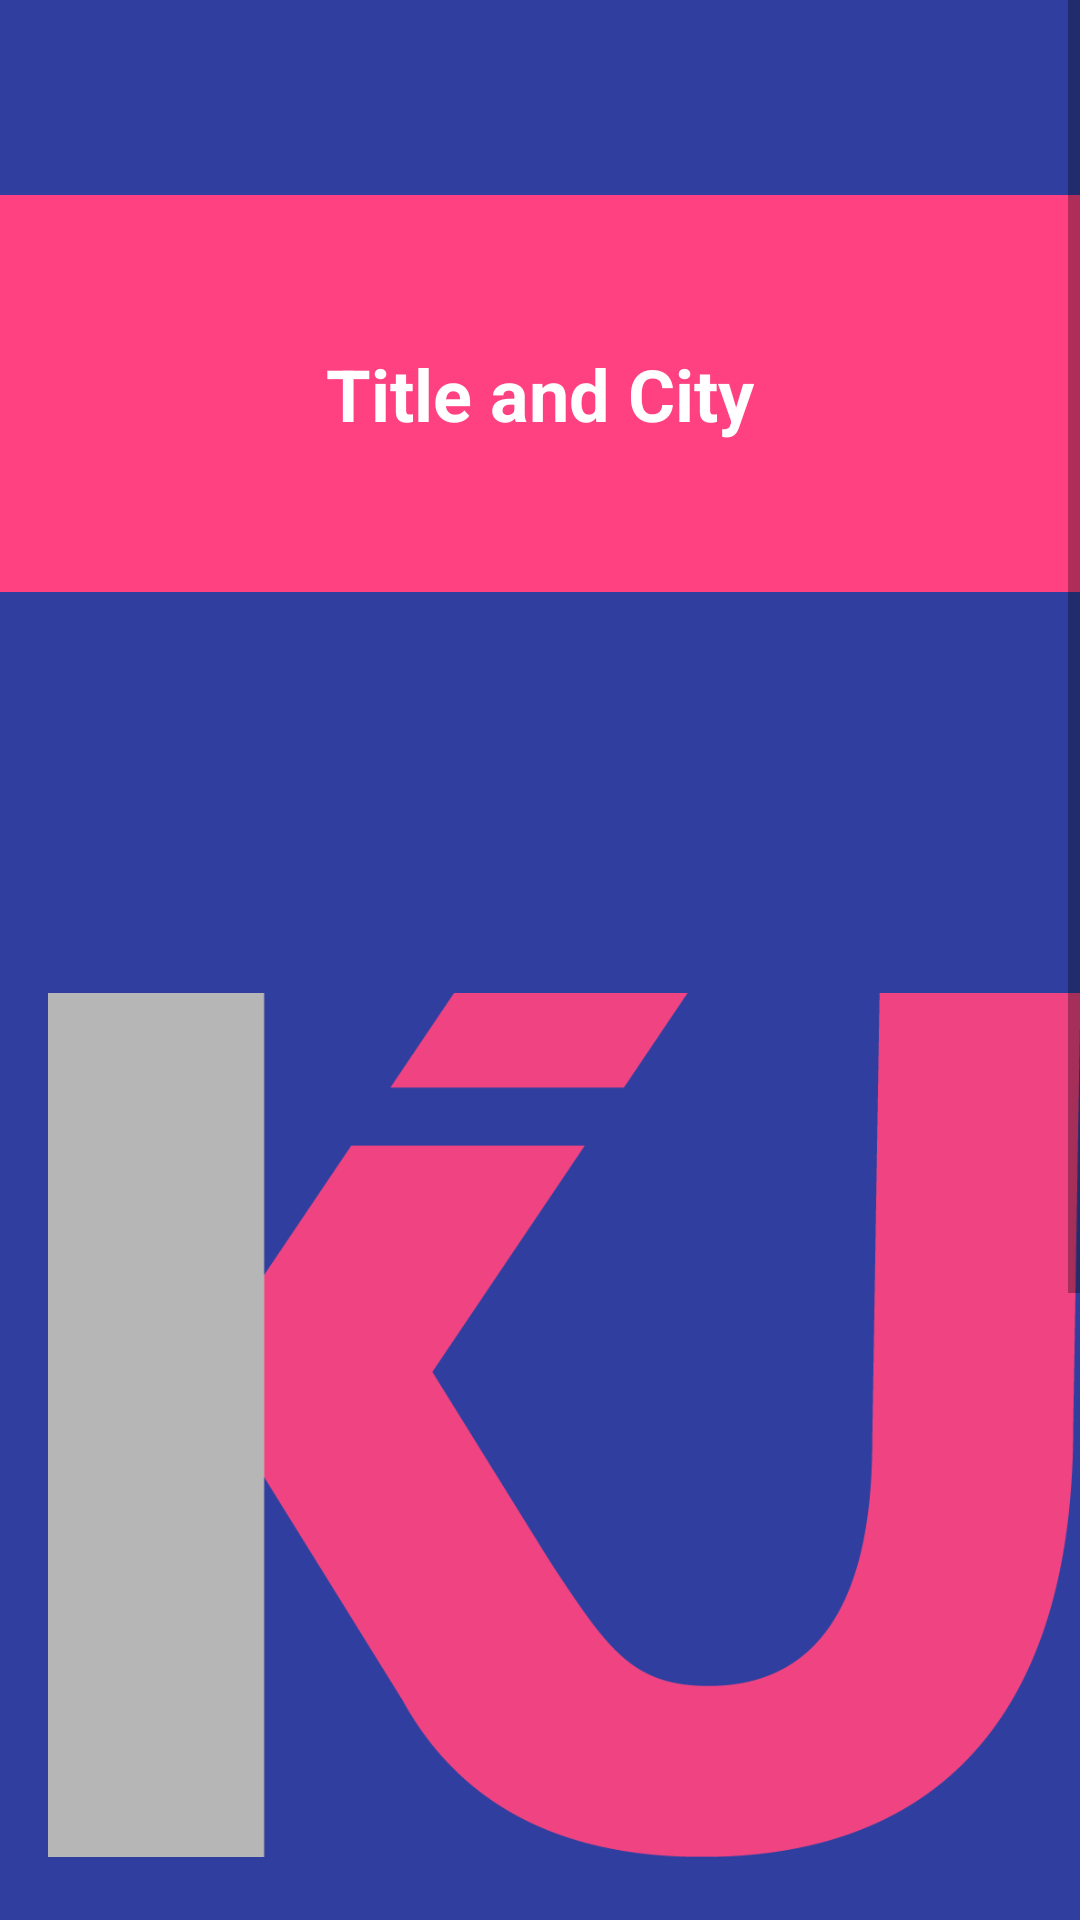

Here is an Android app screen rendered from its layout file. Give the layout XML and the strings, colors and styles it references.
<!-- AndroidManifest.xml: application theme AppTheme -->
<!-- res/layout/fragment_create_post_title_city.xml -->
<?xml version="1.0" encoding="utf-8"?>
<ScrollView xmlns:android="http://schemas.android.com/apk/res/android"
    android:layout_width="match_parent"
    android:layout_height="match_parent">
    <RelativeLayout
        android:layout_width="match_parent"
        android:layout_height="match_parent"
        android:focusable="true"
        android:focusableInTouchMode="true">
        
        <include
            layout="@layout/toolbar"
            android:id="@+id/fragment_create_post_title_city_toolbar"
            android:layout_width="match_parent"
            android:layout_height="wrap_content" />

        <RelativeLayout
            android:id="@+id/fragment_create_post_title_city_main_layout"
            android:layout_width="match_parent"
            android:layout_height="wrap_content"
            android:background="@color/accentColor"
            android:elevation="4dp"
            android:paddingBottom="50dp"
            android:layout_marginTop="65dp">





            <TextView
                android:id="@+id/fragment_create_post_title_city_title"
                android:layout_width="wrap_content"
                android:layout_height="wrap_content"
                android:layout_centerHorizontal="true"
                android:layout_marginTop="50dp"
                android:text="@string/ask_for_title_city"
                android:textColor="#fff"
                android:textSize="24sp"
                android:textStyle="bold" />

        </RelativeLayout>


        <LinearLayout
            android:layout_width="fill_parent"
            android:layout_height="wrap_content"
            android:layout_below="@+id/fragment_create_post_title_city_main_layout"
            android:layout_marginTop="5dp"
            android:orientation="vertical">

            <EditText
                android:id="@+id/fragment_create_post_title_city_title_text"
                android:layout_width="fill_parent"
                android:layout_height="wrap_content"
                android:layout_margin="5dp"
                android:background="@color/darkPrimaryColor"
                android:focusableInTouchMode="true"
                android:textColor="#fff"
                android:padding="20dp"
                android:elevation="4dp"
                android:text="@string/ask_for_title"/>
            <EditText
                android:id="@+id/fragment_create_post_title_city_city_text"
                android:layout_width="fill_parent"
                android:layout_height="wrap_content"
                android:layout_margin="5dp"
                android:background="@color/darkPrimaryColor"
                android:focusableInTouchMode="true"
                android:textColor="#fff"
                android:padding="20dp"
                android:elevation="4dp"
                android:text="@string/ask_for_city"/>

            <Button
                android:id="@+id/fragment_create_post_title_city_button"
                android:layout_gravity="end"
                android:layout_marginRight="@dimen/activity_horizontal_margin"

                android:layout_width="wrap_content"
                android:layout_height="wrap_content"
                android:text="@string/next"/>


        </LinearLayout>

    </RelativeLayout>

</ScrollView>
<!-- res/layout/toolbar.xml (included above) -->
<?xml version="1.0" encoding="utf-8"?>

<android.support.v7.widget.Toolbar
    xmlns:android="http://schemas.android.com/apk/res/android"
    xmlns:app="http://schemas.android.com/apk/res-auto"
    xmlns:menu="http://schemas.android.com/tools"
    android:id="@+id/toolbar"
    android:layout_height="wrap_content"
    android:layout_width="match_parent"
    android:fitsSystemWindows="true"
    android:logo="@drawable/logo"
    android:minHeight="?attr/actionBarSize"
    android:elevation="4dp"
    android:theme="@style/ThemeOverlay.AppCompat.ActionBar"
    app:popupTheme="@style/Theme.AppCompat.Light"
    app:theme="@style/ToolBarStyle"
    android:background="@color/darkPrimaryColor">
</android.support.v7.widget.Toolbar>
<!-- resources referenced by this layout -->
<resources>
  <color name="accentColor">#FF4081</color>
  <color name="darkPrimaryColor">#303F9F</color>
  <dimen name="activity_horizontal_margin">16dp</dimen>
  <!-- drawable logo: png bitmap (drawable, 18441 bytes) -->
  <string name="ask_for_city">Insert the city</string>
  <string name="ask_for_title">Insert the title</string>
  <string name="ask_for_title_city">Title and City</string>
  <string name="next">Next</string>
  <style name="ToolBarStyle" parent="Theme.AppCompat">
          <item name="android:textColorPrimary">@android:color/white</item>
          <item name="android:textColorSecondary">@android:color/white</item>
          <item name="actionMenuTextColor">@android:color/white</item>
          <item name="drawerArrowStyle">@style/DrawerArrowStyle</item>
      </style>
  <style name="AppTheme" parent="Theme.AppCompat.Light.DarkActionBar">
          
          <item name="android:colorPrimary">@color/primaryColor</item>
          <item name="android:colorPrimaryDark">@color/darkPrimaryColor</item>
          <item name="android:colorAccent">@color/accentColor</item>
      </style>
  <style name="DrawerArrowStyle" parent="Widget.AppCompat.DrawerArrowToggle">
          <item name="spinBars">true</item>
          <item name="color">@android:color/white</item>
      </style>
  <color name="primaryColor">#3F51B5</color>
</resources>
